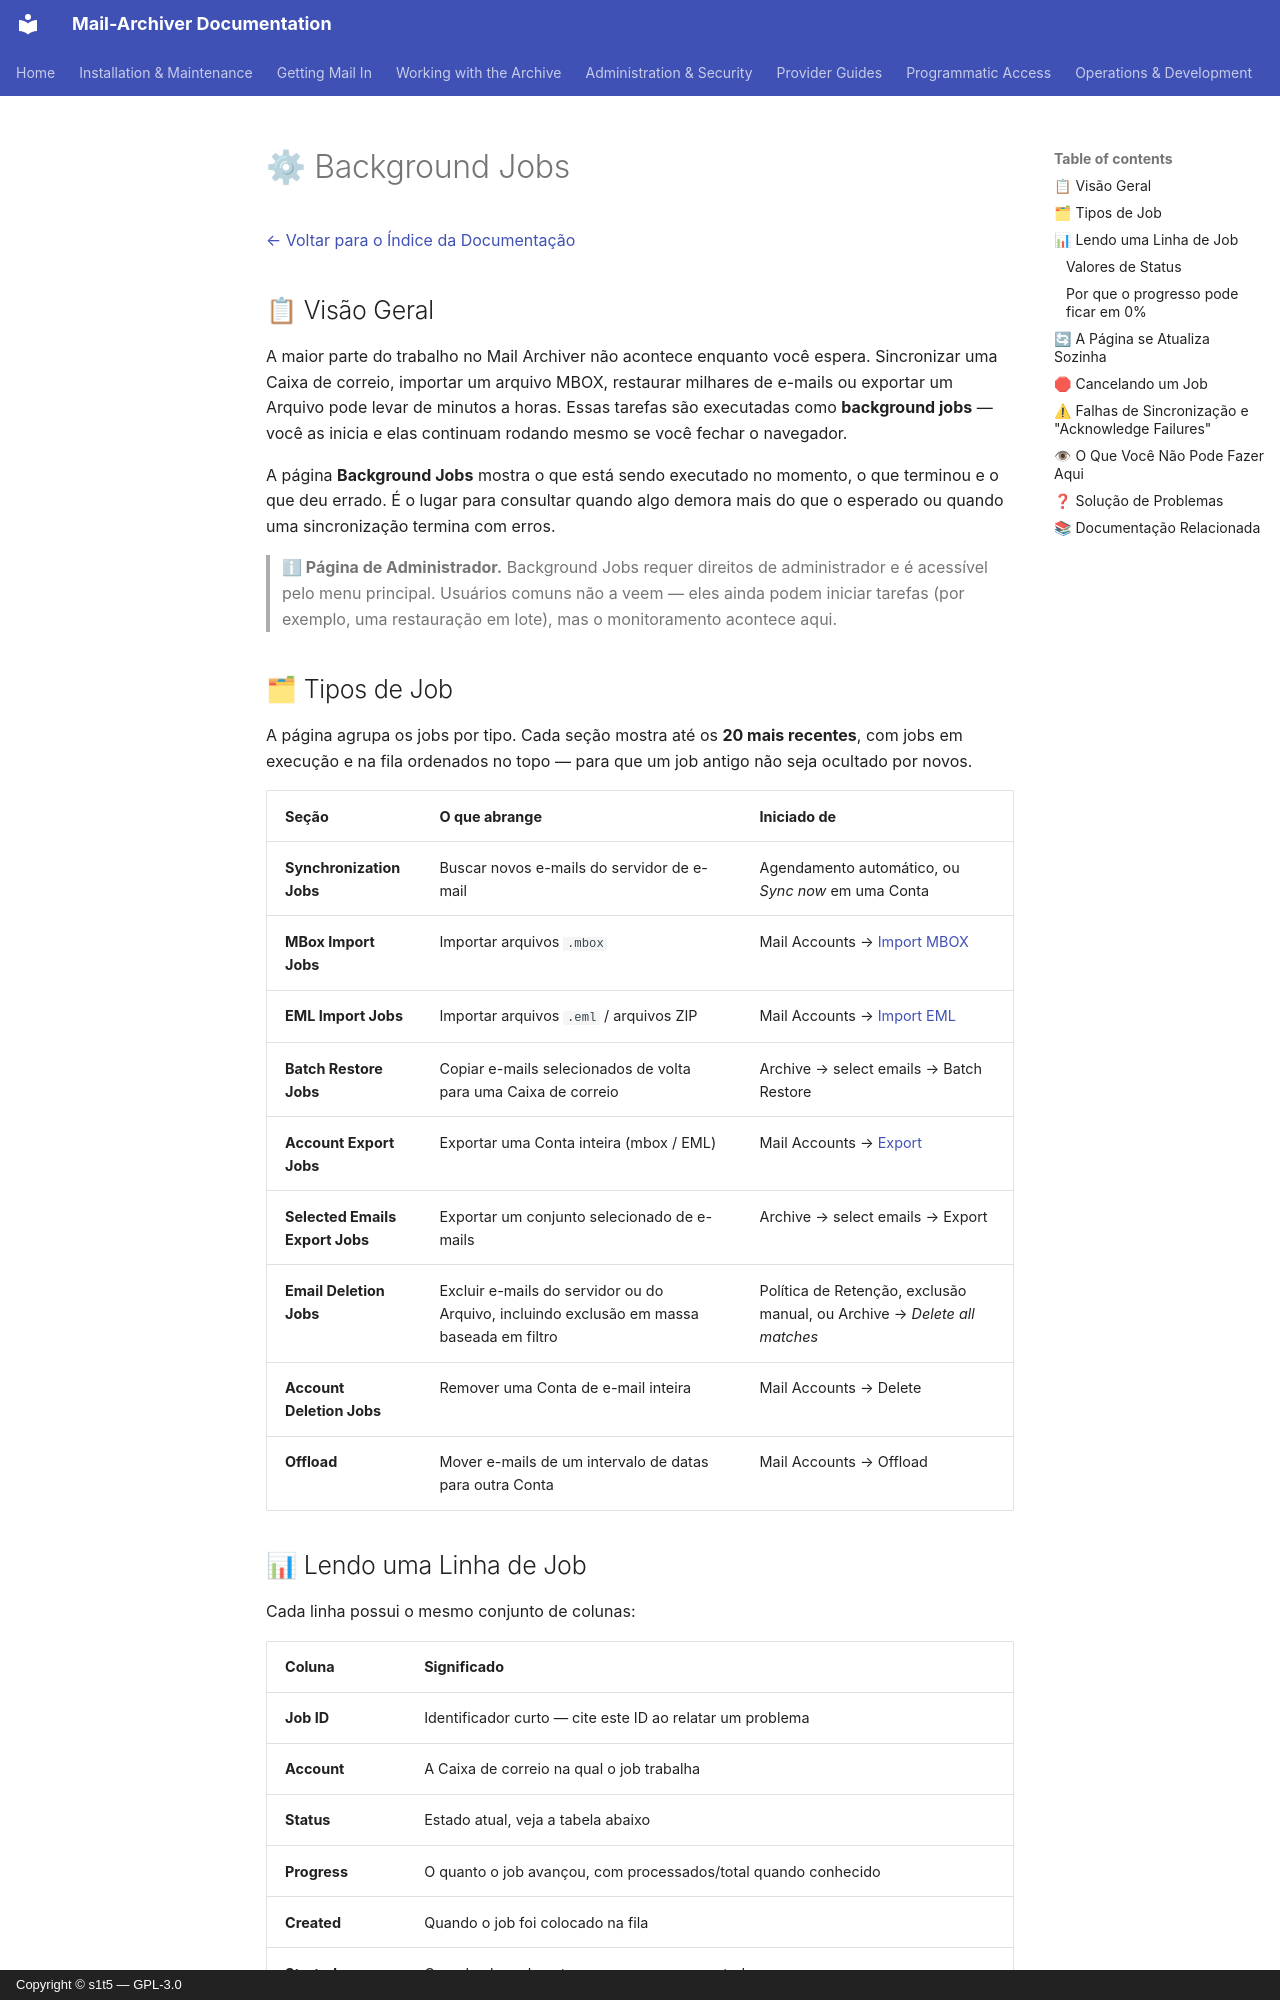

repository: s1t5/mail-archiver · page: BackgroundJobs.pt-BR/index.html · generator: mkdocs · copyright: Copyright © s1t5 — GPL-3.0

# ⚙ Background Jobs {#background-jobs}

[← Voltar para o Índice da Documentação](index.md)

## 📋 Visão Geral {#overview}

A maior parte do trabalho no Mail Archiver não acontece enquanto você espera. Sincronizar uma Caixa de correio, importar um arquivo MBOX, restaurar milhares de e-mails ou exportar um Arquivo pode levar de minutos a horas. Essas tarefas são executadas como **background jobs** — você as inicia e elas continuam rodando mesmo se você fechar o navegador.

A página **Background Jobs** mostra o que está sendo executado no momento, o que terminou e o que deu errado. É o lugar para consultar quando algo demora mais do que o esperado ou quando uma sincronização termina com erros.

> **ℹ Página de Administrador.** Background Jobs requer direitos de administrador e é acessível pelo menu principal. Usuários comuns não a veem — eles ainda podem iniciar tarefas (por exemplo, uma restauração em lote), mas o monitoramento acontece aqui.

## 🗂 Tipos de Job {#job-types}

A página agrupa os jobs por tipo. Cada seção mostra até os **20 mais recentes**, com jobs em execução e na fila ordenados no topo — para que um job antigo não seja ocultado por novos.

| Seção | O que abrange | Iniciado de |
|---|---|---|
| **Synchronization Jobs** | Buscar novos e-mails do servidor de e-mail | Agendamento automático, ou *Sync now* em uma Conta |
| **MBox Import Jobs** | Importar arquivos `.mbox` | Mail Accounts → [Import MBOX](Import-EML-MBox.md#-import-mbox) |
| **EML Import Jobs** | Importar arquivos `.eml` / arquivos ZIP | Mail Accounts → [Import EML](Import-EML-MBox.md#-import-eml) |
| **Batch Restore Jobs** | Copiar e-mails selecionados de volta para uma Caixa de correio | Archive → select emails → Batch Restore |
| **Account Export Jobs** | Exportar uma Conta inteira (mbox / EML) | Mail Accounts → [Export](Export-Account.md) |
| **Selected Emails Export Jobs** | Exportar um conjunto selecionado de e-mails | Archive → select emails → Export |
| **Email Deletion Jobs** | Excluir e-mails do servidor ou do Arquivo, incluindo exclusão em massa baseada em filtro | Política de Retenção, exclusão manual, ou Archive → *Delete all matches* |
| **Account Deletion Jobs** | Remover uma Conta de e-mail inteira | Mail Accounts → Delete |
| **Offload** | Mover e-mails de um intervalo de datas para outra Conta | Mail Accounts → Offload |
